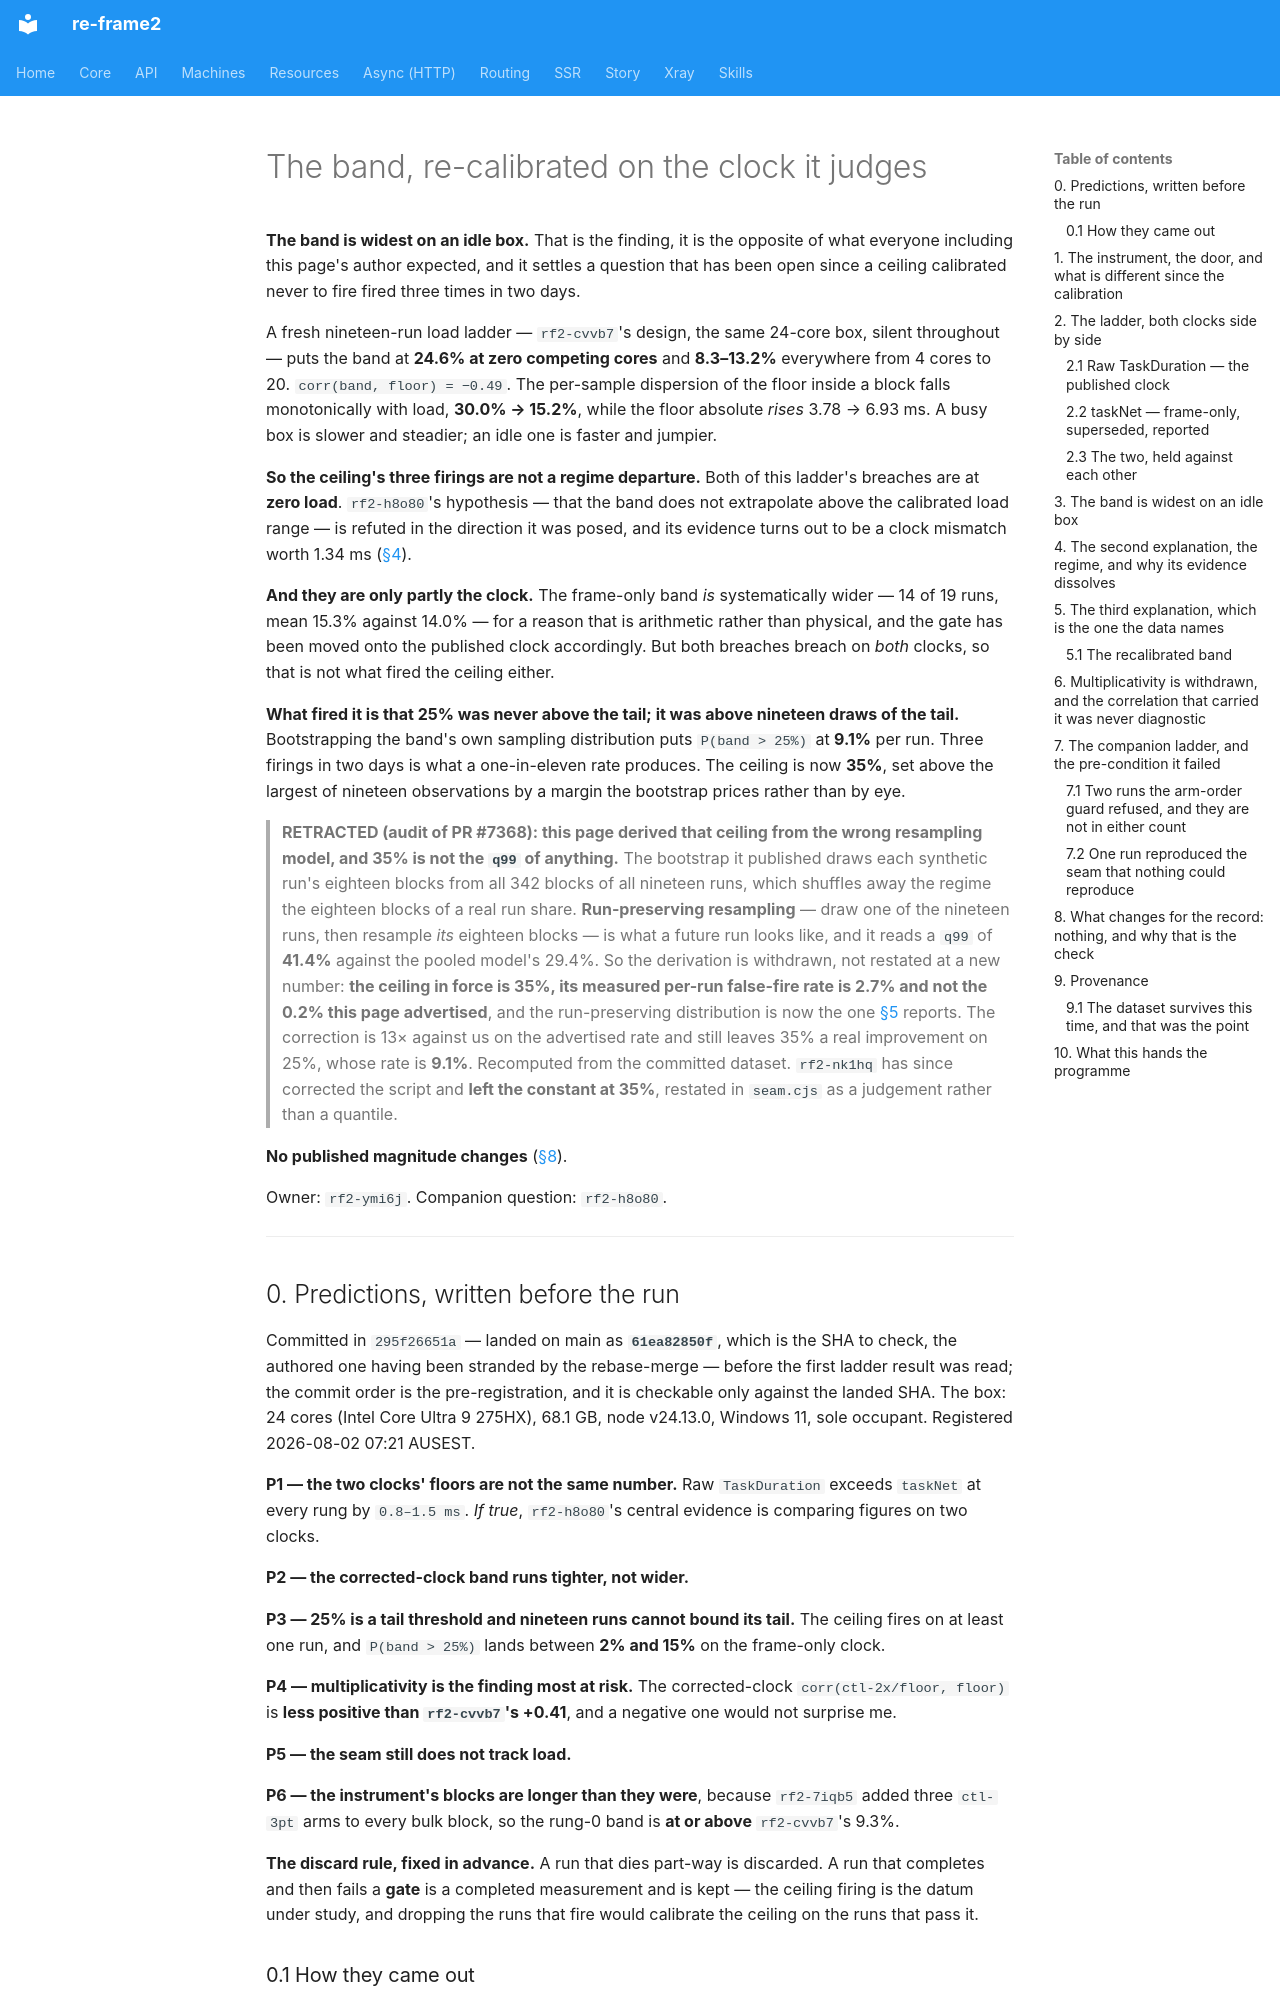

repository: day8/re-frame2 · page: design/hicasso/studio/the-band-re-calibrated/index.html · generator: mkdocs

# The band, re-calibrated on the clock it judges

**The band is widest on an idle box.** That is the finding, it is the opposite
of what everyone including this page's author expected, and it settles a
question that has been open since a ceiling calibrated never to fire fired
three times in two days.

A fresh nineteen-run load ladder — `rf2-cvvb7`'s design, the same 24-core box,
silent throughout — puts the band at **24.6% at zero competing cores** and
**8.3–13.2%** everywhere from 4 cores to 20. `corr(band, floor) = −0.49`. The
per-sample dispersion of the floor inside a block falls monotonically with
load, **30.0% → 15.2%**, while the floor absolute *rises* 3.78 → 6.93 ms. A
busy box is slower and steadier; an idle one is faster and jumpier.

**So the ceiling's three firings are not a regime departure.** Both of this
ladder's breaches are at **zero load**. `rf2-h8o80`'s hypothesis — that the
band does not extrapolate above the calibrated load range — is refuted in the
direction it was posed, and its evidence turns out to be a clock mismatch worth
1.34 ms ([§4](#4-the-second-explanation-the-regime-and-why-its-evidence-dissolves)).

**And they are only partly the clock.** The frame-only band *is* systematically
wider — 14 of 19 runs, mean 15.3% against 14.0% — for a reason that is
arithmetic rather than physical, and the gate has been moved onto the published
clock accordingly. But both breaches breach on *both* clocks, so that is not
what fired the ceiling either.

**What fired it is that 25% was never above the tail; it was above nineteen
draws of the tail.** Bootstrapping the band's own sampling distribution puts
`P(band > 25%)` at **9.1%** per run. Three firings in two days is what a
one-in-eleven rate produces. The ceiling is now **35%**, set above the
largest of nineteen observations by a margin the bootstrap prices rather than
by eye.

> **RETRACTED (audit of PR #7368): this page derived that ceiling from the
> wrong resampling model, and 35% is not the `q99` of anything.** The bootstrap
> it published draws each synthetic run's eighteen blocks from all 342 blocks
> of all nineteen runs, which shuffles away the regime the eighteen blocks of a
> real run share. **Run-preserving resampling** — draw one of the nineteen runs,
> then resample *its* eighteen blocks — is what a future run looks like, and it
> reads a `q99` of **41.4%** against the pooled model's 29.4%. So the derivation
> is withdrawn, not restated at a new number: **the ceiling in force is 35%, its
> measured per-run false-fire rate is 2.7% and not the 0.2% this page
> advertised**, and the run-preserving distribution is now the one
> [§5](#5-the-third-explanation-which-is-the-one-the-data-names) reports.
> The correction is 13× against us on the advertised rate and still leaves 35%
> a real improvement on 25%, whose rate is **9.1%**. Recomputed from the
> committed dataset. `rf2-nk1hq` has since corrected the script and **left the
> constant at 35%**, restated in `seam.cjs` as a judgement rather than a
> quantile.

**No published magnitude changes** ([§8](#8-what-changes-for-the-record-nothing-and-why-that-is-the-check)).

Owner: `rf2-ymi6j`. Companion question: `rf2-h8o80`.

---
